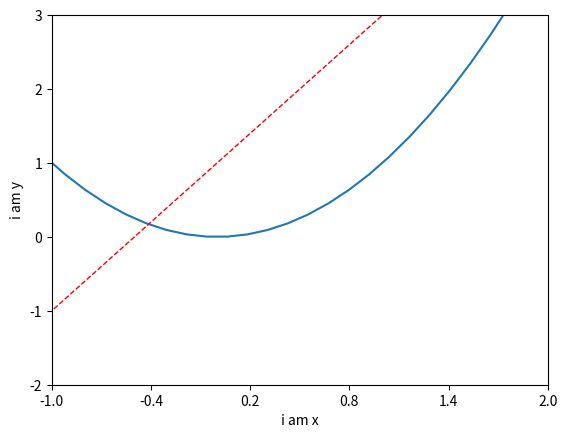

The matplotlib source for this figure:
import matplotlib.pyplot as plt
import numpy as np
x=np.linspace(-3,3,50)#生成数据
y1=2*x+1
y2=x**2\
## figure:坐标
## plot：线
## figsize参数：图像的显示比例
##num：图相框的名字

# plt.figure(num='直线',figsize=(10,5))#一个figue代表一个图
# plt.plot(x,y1)

#
# plt.figure(num='对比',figsize=(5,10))
plt.figure(num='对比')

plt.plot(x,y2)
#宽度代表线的宽度
plt.plot(x,y1,color='red',linewidth=1.0,linestyle='--')

# plt.show()
#**************************************************************
#设置坐标轴
#x,y取值范围
plt.xlim((-1,2))
plt.ylim((-2,3))
#x,y轴名称
plt.xlabel('i am x')
plt.ylabel('i am y')
#换x轴 数据
new_ticks=np.linspace(-1,2,6)
print(new_ticks)
plt.xticks(new_ticks)
plt.show()